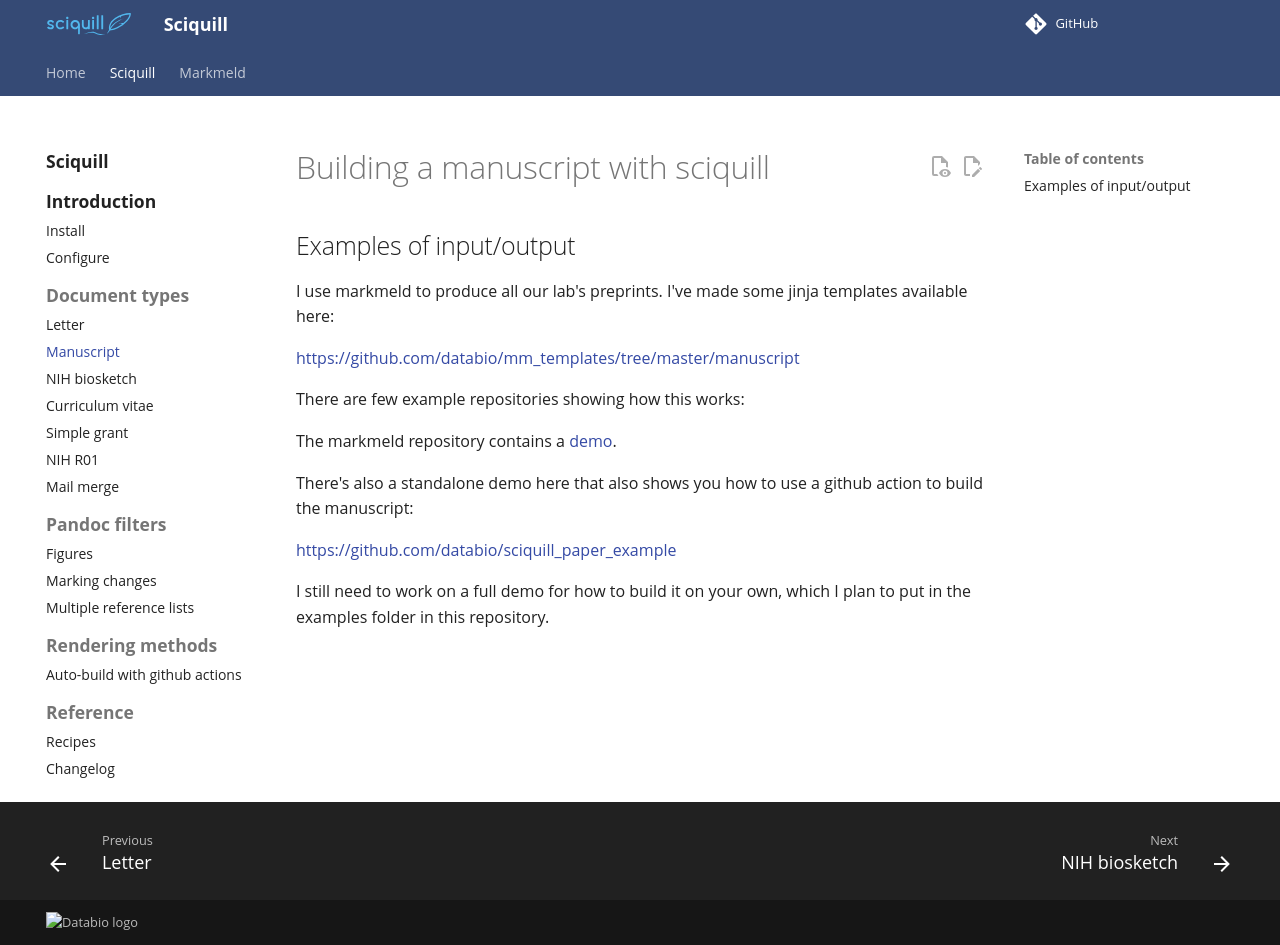

repository: databio/sciquill · page: sciquill/manuscript/index.html · generator: mkdocs

# Building a manuscript with sciquill

## Examples of input/output

I use markmeld to produce all our lab's preprints. I've made some jinja templates available here:

[https://github.com/databio/mm_templates/tree/master/manuscript](https://github.com/databio/mm_templates/tree/master/manuscript)

There are few example repositories showing how this works:

The markmeld repository contains a [demo](https://github.com/databio/markmeld/tree/master/demo).

There's also a standalone demo here that also shows you how to use a github action to build the manuscript:

[https://github.com/databio/sciquill_paper_example](https://github.com/databio/sciquill_paper_example)

I still need to work on a full demo for how to build it on your own, which I plan to put in the examples folder in this repository.
